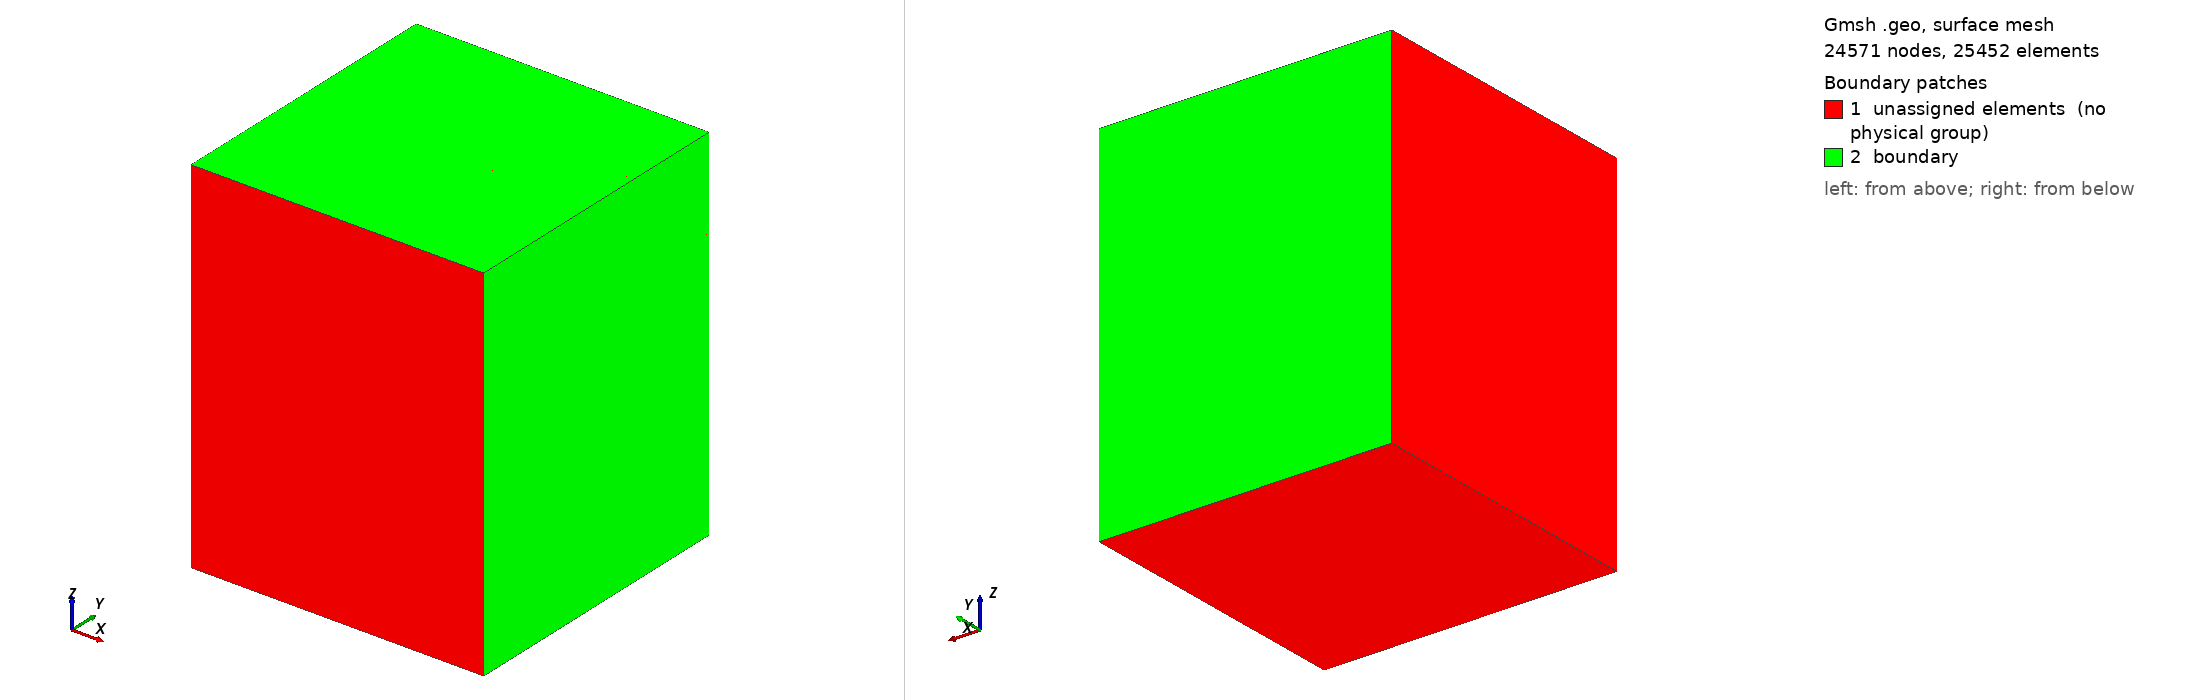

Gmsh geometry script, surface-meshed: 24571 nodes, 25452 surface elements. Boundary patches (legend numbers): 1 unassigned elements (no physical group), 2 boundary. Left view from above one corner, right view from below the opposite corner. Legend entries are the model's physical surfaces; 'unassigned elements' are surfaces in no physical group. The drawing asked Gmsh for element sizes between 1% and 20% of the model's largest extent; the script's own settings can give other sizes.

=== 3D-mesh.geo (drawn) ===
Geometry.CopyMeshingMethod = 1;

h = 1;
pt = 21.42;

p = 1; l = 1; cl = 1; s = 1;

Y = 0*pt;
Point(p) = { 0*pt, Y, 0, h}; p += 1;
Point(p) = { 1*pt, Y, 0, h}; p += 1;
Line(l) = {p-2, p-1}; l += 1;
Point(p) = { 2*pt, Y, 0, h}; p += 1;
Line(l) = {p-2, p-1}; l += 1;
Point(p) = { 3*pt, Y, 0, h}; p += 1;
Line(l) = {p-2, p-1}; l += 1;

Y = 1*pt;
Point(p) = { 0*pt, Y, 0, h}; p += 1;
Point(p) = { 1*pt, Y, 0, h}; p += 1;
Line(l) = {p-2, p-1}; l += 1;
Point(p) = { 2*pt, Y, 0, h}; p += 1;
Line(l) = {p-2, p-1}; l += 1;
Point(p) = { 3*pt, Y, 0, h}; p += 1;
Line(l) = {p-2, p-1}; l += 1;

Y = 2*pt;
Point(p) = { 0*pt, Y, 0, h}; p += 1;
Point(p) = { 1*pt, Y, 0, h}; p += 1;
Line(l) = {p-2, p-1}; l += 1;
Point(p) = { 2*pt, Y, 0, h}; p += 1;
Line(l) = {p-2, p-1}; l += 1;
Point(p) = { 3*pt, Y, 0, h}; p += 1;
Line(l) = {p-2, p-1}; l += 1;

Y = 3*pt;
Point(p) = { 0*pt, Y, 0, h}; p += 1;
Point(p) = { 1*pt, Y, 0, h}; p += 1;
Line(l) = {p-2, p-1}; l += 1;
Point(p) = { 2*pt, Y, 0, h}; p += 1;
Line(l) = {p-2, p-1}; l += 1;
Point(p) = { 3*pt, Y, 0, h}; p += 1;
Line(l) = {p-2, p-1}; l += 1;

Line(13) = {1, 5};
Line(14) = {5, 9};
Line(15) = {9, 13};
Line(16) = {2, 6};
Line(17) = {6, 10};
Line(18) = {10, 14};
Line(19) = {3, 7};
Line(20) = {7, 11};
Line(21) = {11, 15};
Line(22) = {4, 8};
Line(23) = {8, 12};
Line(24) = {12, 16};

Curve Loop(1) = {1, 16, -4, -13};
Plane Surface(1) = {1};
Curve Loop(2) = {2, 19, -5, -16};
Plane Surface(2) = {2};
Curve Loop(3) = {3, 22, -6, -19};
Plane Surface(3) = {3};
Curve Loop(4) = {4, 17, -7, -14};
Plane Surface(4) = {4};
Curve Loop(5) = {5, 20, -8, -17};
Plane Surface(5) = {5};
Curve Loop(6) = {6, 23, -9, -20};
Plane Surface(6) = {6};
Curve Loop(7) = {7, 18, -10, -15};
Plane Surface(7) = {7};
Curve Loop(8) = {8, 21, -11, -18};
Plane Surface(8) = {8};
Curve Loop(9) = {9, 24, -12, -21};
Plane Surface(9) = {9};

Transfinite Line{1, 4, 7, 10} = 15;
Transfinite Line{2, 5, 8, 11} = 15;
Transfinite Line{3, 6, 9, 12} = 15;

Transfinite Line{13, 16, 19, 22} = 15;
Transfinite Line{14, 17, 20, 23} = 15;
Transfinite Line{15, 18, 21, 24} = 15;

Transfinite Surface{1, 2, 3, 4, 5, 6, 7, 8, 9};
Recombine Surface{1, 2, 3, 4, 5, 6, 7, 8, 9};

Extrude {0, 0, 60} {
  Surface{1}; Surface{2}; Surface{3}; Surface{4}; Surface{5};
  Surface{6}; Surface{7}; Surface{8}; Surface{9};
  Layers{45}; Recombine;
}

Physical Volume("uo2") = {1, 5};
Physical Volume("mox") = {2, 4};
Physical Volume("reflec") = {3, 6, 9, 8, 7};

Physical Surface("boundary") = {173, 195, 217, 213, 147, 81};

Extrude {0, 0, 20} {
  Surface{46}; Surface{68}; Surface{90}; Surface{112}; Surface{134};
  Surface{156}; Surface{178}; Surface{200}; Surface{222};
  Layers{15}; Recombine;
}

Physical Volume("reflec") += {10, 11, 12, 13, 14, 15, 16, 17, 18};

Physical Surface("boundary") += {371, 393, 415, 411, 345, 279, 244, 266, 288, 310, 332, 354, 376, 398, 420};
